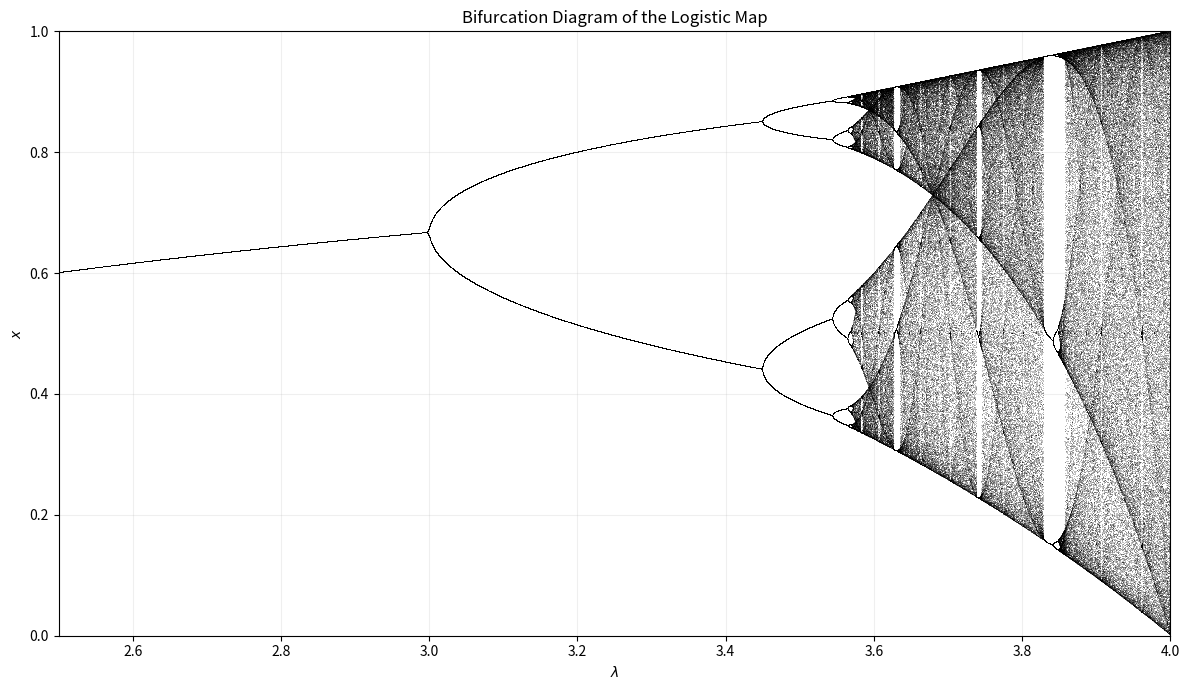

Write the Python code that produced this figure.
#Bifurcation Diagram for the logistic map
import numpy as np
import matplotlib.pyplot as plt

# Parameters
lam_values = np.linspace(2.5, 4.0, 10000)  # X-axis: lambda (bifurcation parameter)
iterations = 1000                         # Total iterations per lambda
last = 100                                # Number of iterations to plot (after transients)

# Prepare figure
x = 1e-5 * np.ones_like(lam_values)       # Initial condition (small non-zero value)

plt.figure(figsize=(12, 7))
for i in range(iterations):
    x = lam_values * x * (1 - x)          # Logistic map equation
    if i >= (iterations - last):
        plt.plot(lam_values, x, ',k', alpha=0.25)  # tiny black dots

plt.title("Bifurcation Diagram of the Logistic Map")
plt.xlabel(r'$\lambda$')
plt.ylabel(r'$x$')
plt.xlim(2.5, 4.0)
plt.ylim(0, 1)
plt.grid(True, alpha=0.2)
plt.tight_layout()
plt.show()